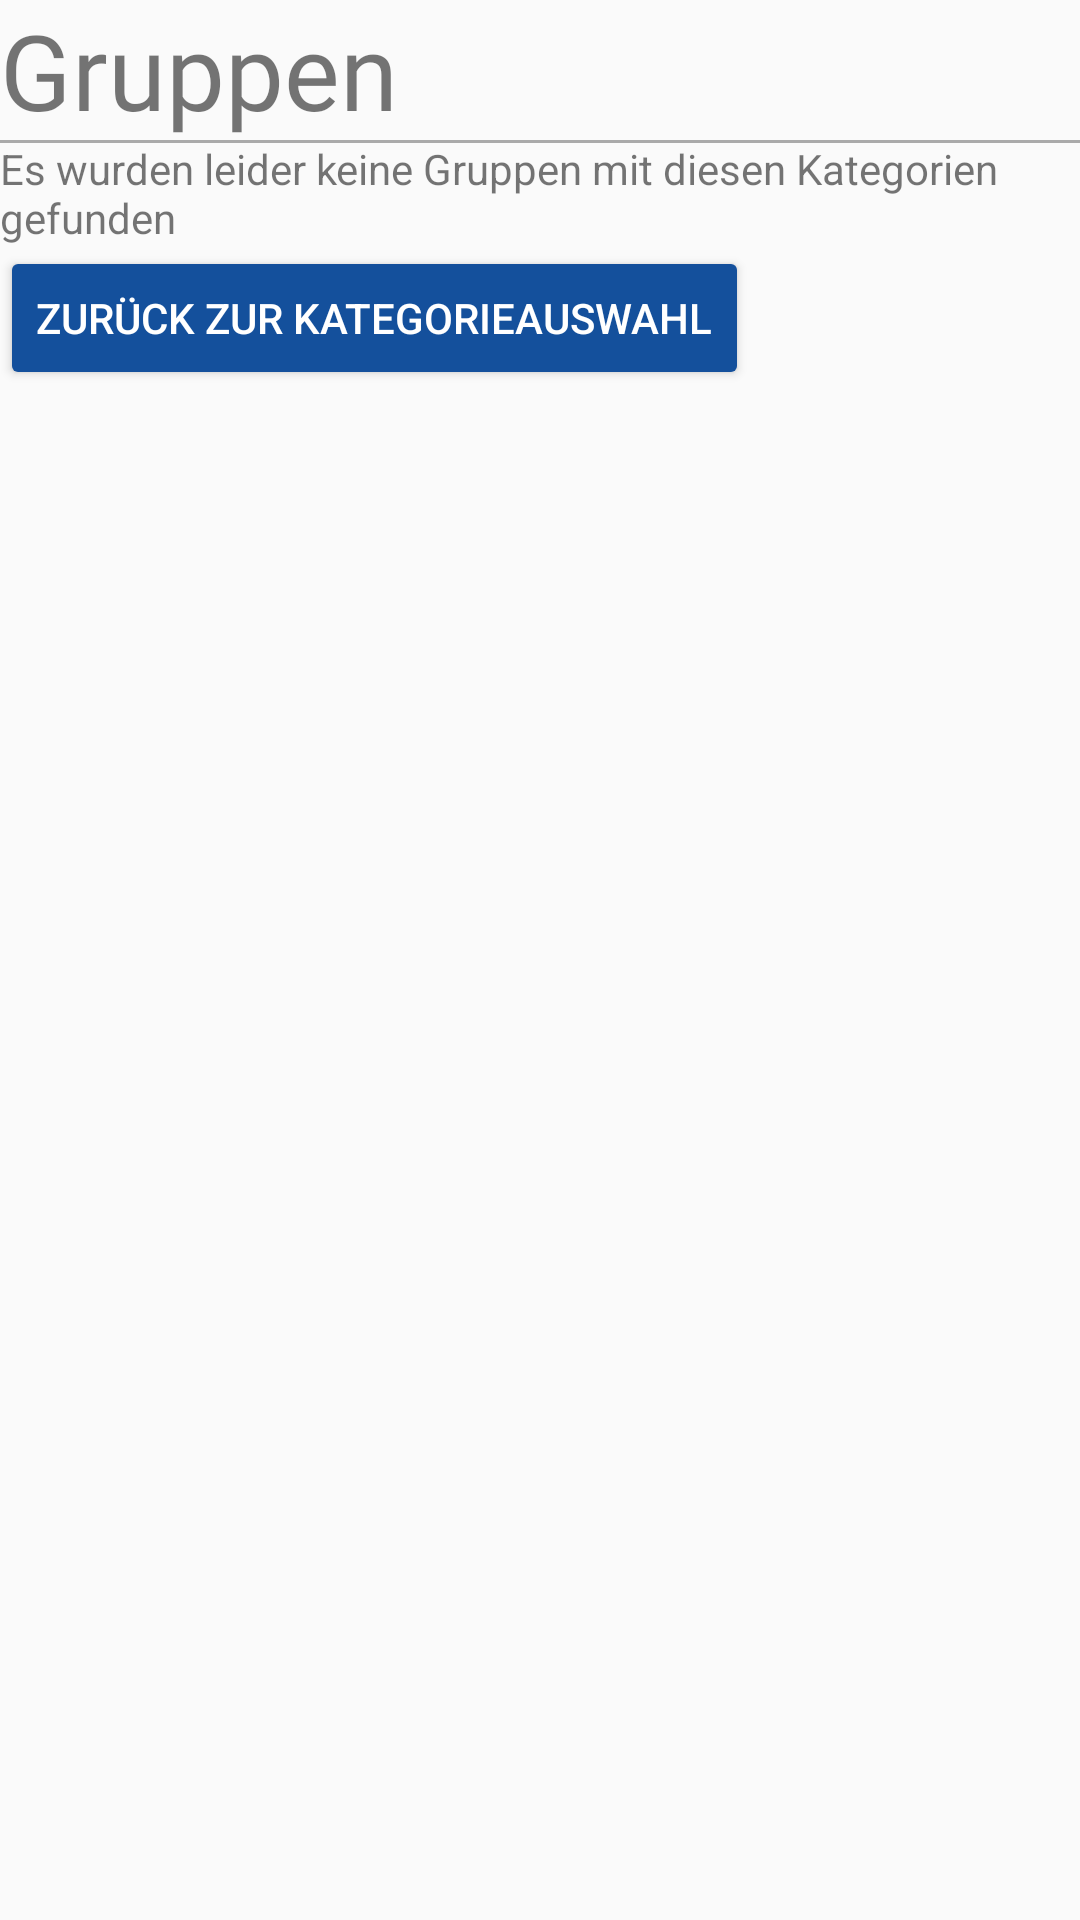

Write the Android layout XML for this screen, with the resource values it uses.
<!-- AndroidManifest.xml: application theme AppTheme -->
<!-- res/layout/fragment_list_groups.xml -->
<?xml version="1.0" encoding="utf-8"?>
<RelativeLayout xmlns:android="http://schemas.android.com/apk/res/android"
    xmlns:tools="http://schemas.android.com/tools"
    android:layout_width="match_parent"
    android:layout_height="match_parent"
    tools:context=".findGroup.ListGroupsFragment">

    <TextView
        android:id="@+id/tv_noGroupsFound"
        android:layout_width="wrap_content"
        android:layout_height="wrap_content"
        android:layout_below="@+id/GroupsHeader"
        android:text="Es wurden leider keine Gruppen mit diesen Kategorien gefunden"/>
    <Button
        android:id="@+id/btn_noGroupsFound"
        android:layout_width="wrap_content"
        android:layout_height="wrap_content"
        android:layout_below="@id/tv_noGroupsFound"
        android:text="Zurück zur Kategorieauswahl"
        android:backgroundTint="#14509c"
        android:textColor="@color/white"
        />

    <TextView
        android:id="@+id/GroupsHeader"
        android:layout_width="wrap_content"
        android:layout_height="wrap_content"
        android:fontFamily="@font/microsoft_yi_baiti"
        android:text="Gruppen"
        android:textSize="35sp"
        />
    <View
        android:id="@+id/seperatorLine"
        android:layout_width="match_parent"
        android:layout_height="1dp"
        android:background="@android:color/darker_gray"
        android:layout_below="@+id/GroupsHeader"/>
    <ListView
        android:id="@+id/groupList"
        android:layout_width="match_parent"
        android:layout_height="match_parent"
        android:layout_alignParentLeft="true"
        android:layout_alignParentStart="true"
        android:layout_below="@+id/seperatorLine"
        />

</RelativeLayout>
<!-- resources referenced by this layout -->
<resources>
  <color name="white">#FFFFFF</color>
  <style name="AppTheme" parent="Theme.AppCompat.Light.NoActionBar">
          
          <item name="colorPrimary">@color/colorPrimary</item>
          <item name="colorPrimaryDark">#42b4b2</item>
          <item name="colorAccent">#7ee8e6</item>
      </style>
  <color name="colorPrimary">#3F51B5</color>
</resources>
